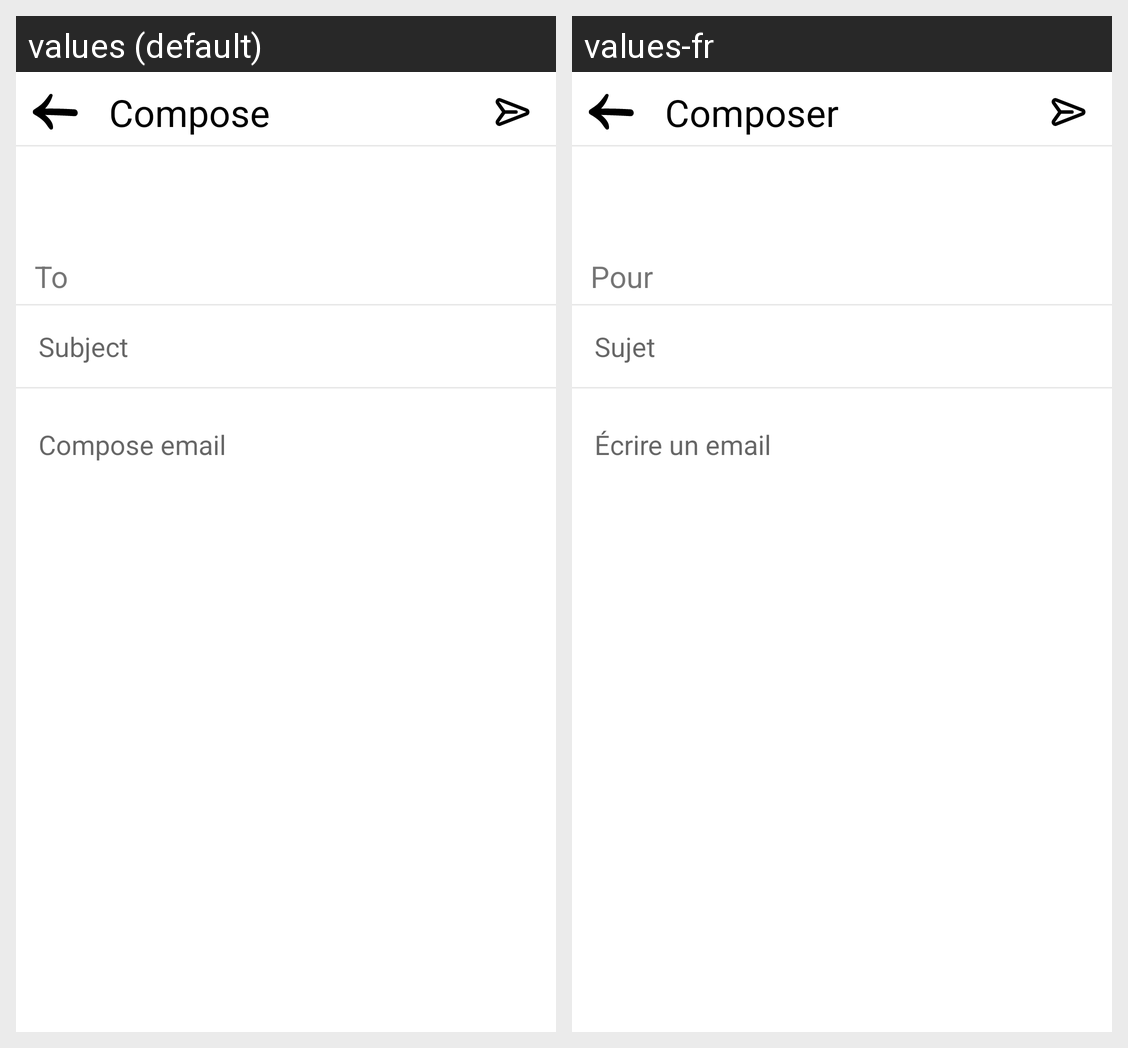

Strings drawn on this Android screen and how each of the app's shown locales translates them:
Android screen res/layout/fragment_send_email_to_employee.xml rendered under 2 locales, left to right: values (default), values-fr. Device: Nexus 5 (rendered at 1080×1920; each locale shown at half size, 540×960, under a caption strip naming it); theme Theme.GestionDeCourrier.
Strings drawn on this screen, with the default value and each locale's value (text and hints the layout hard-codes, and strings that could not be matched under every locale, appear in the picture but are not listed):

compose
  values: Compose
  values-fr: Composer

to
  values: To
  values-fr: Pour

subject
  values: Subject
  values-fr: Sujet

compose_email
  values: Compose email
  values-fr: Écrire un email
